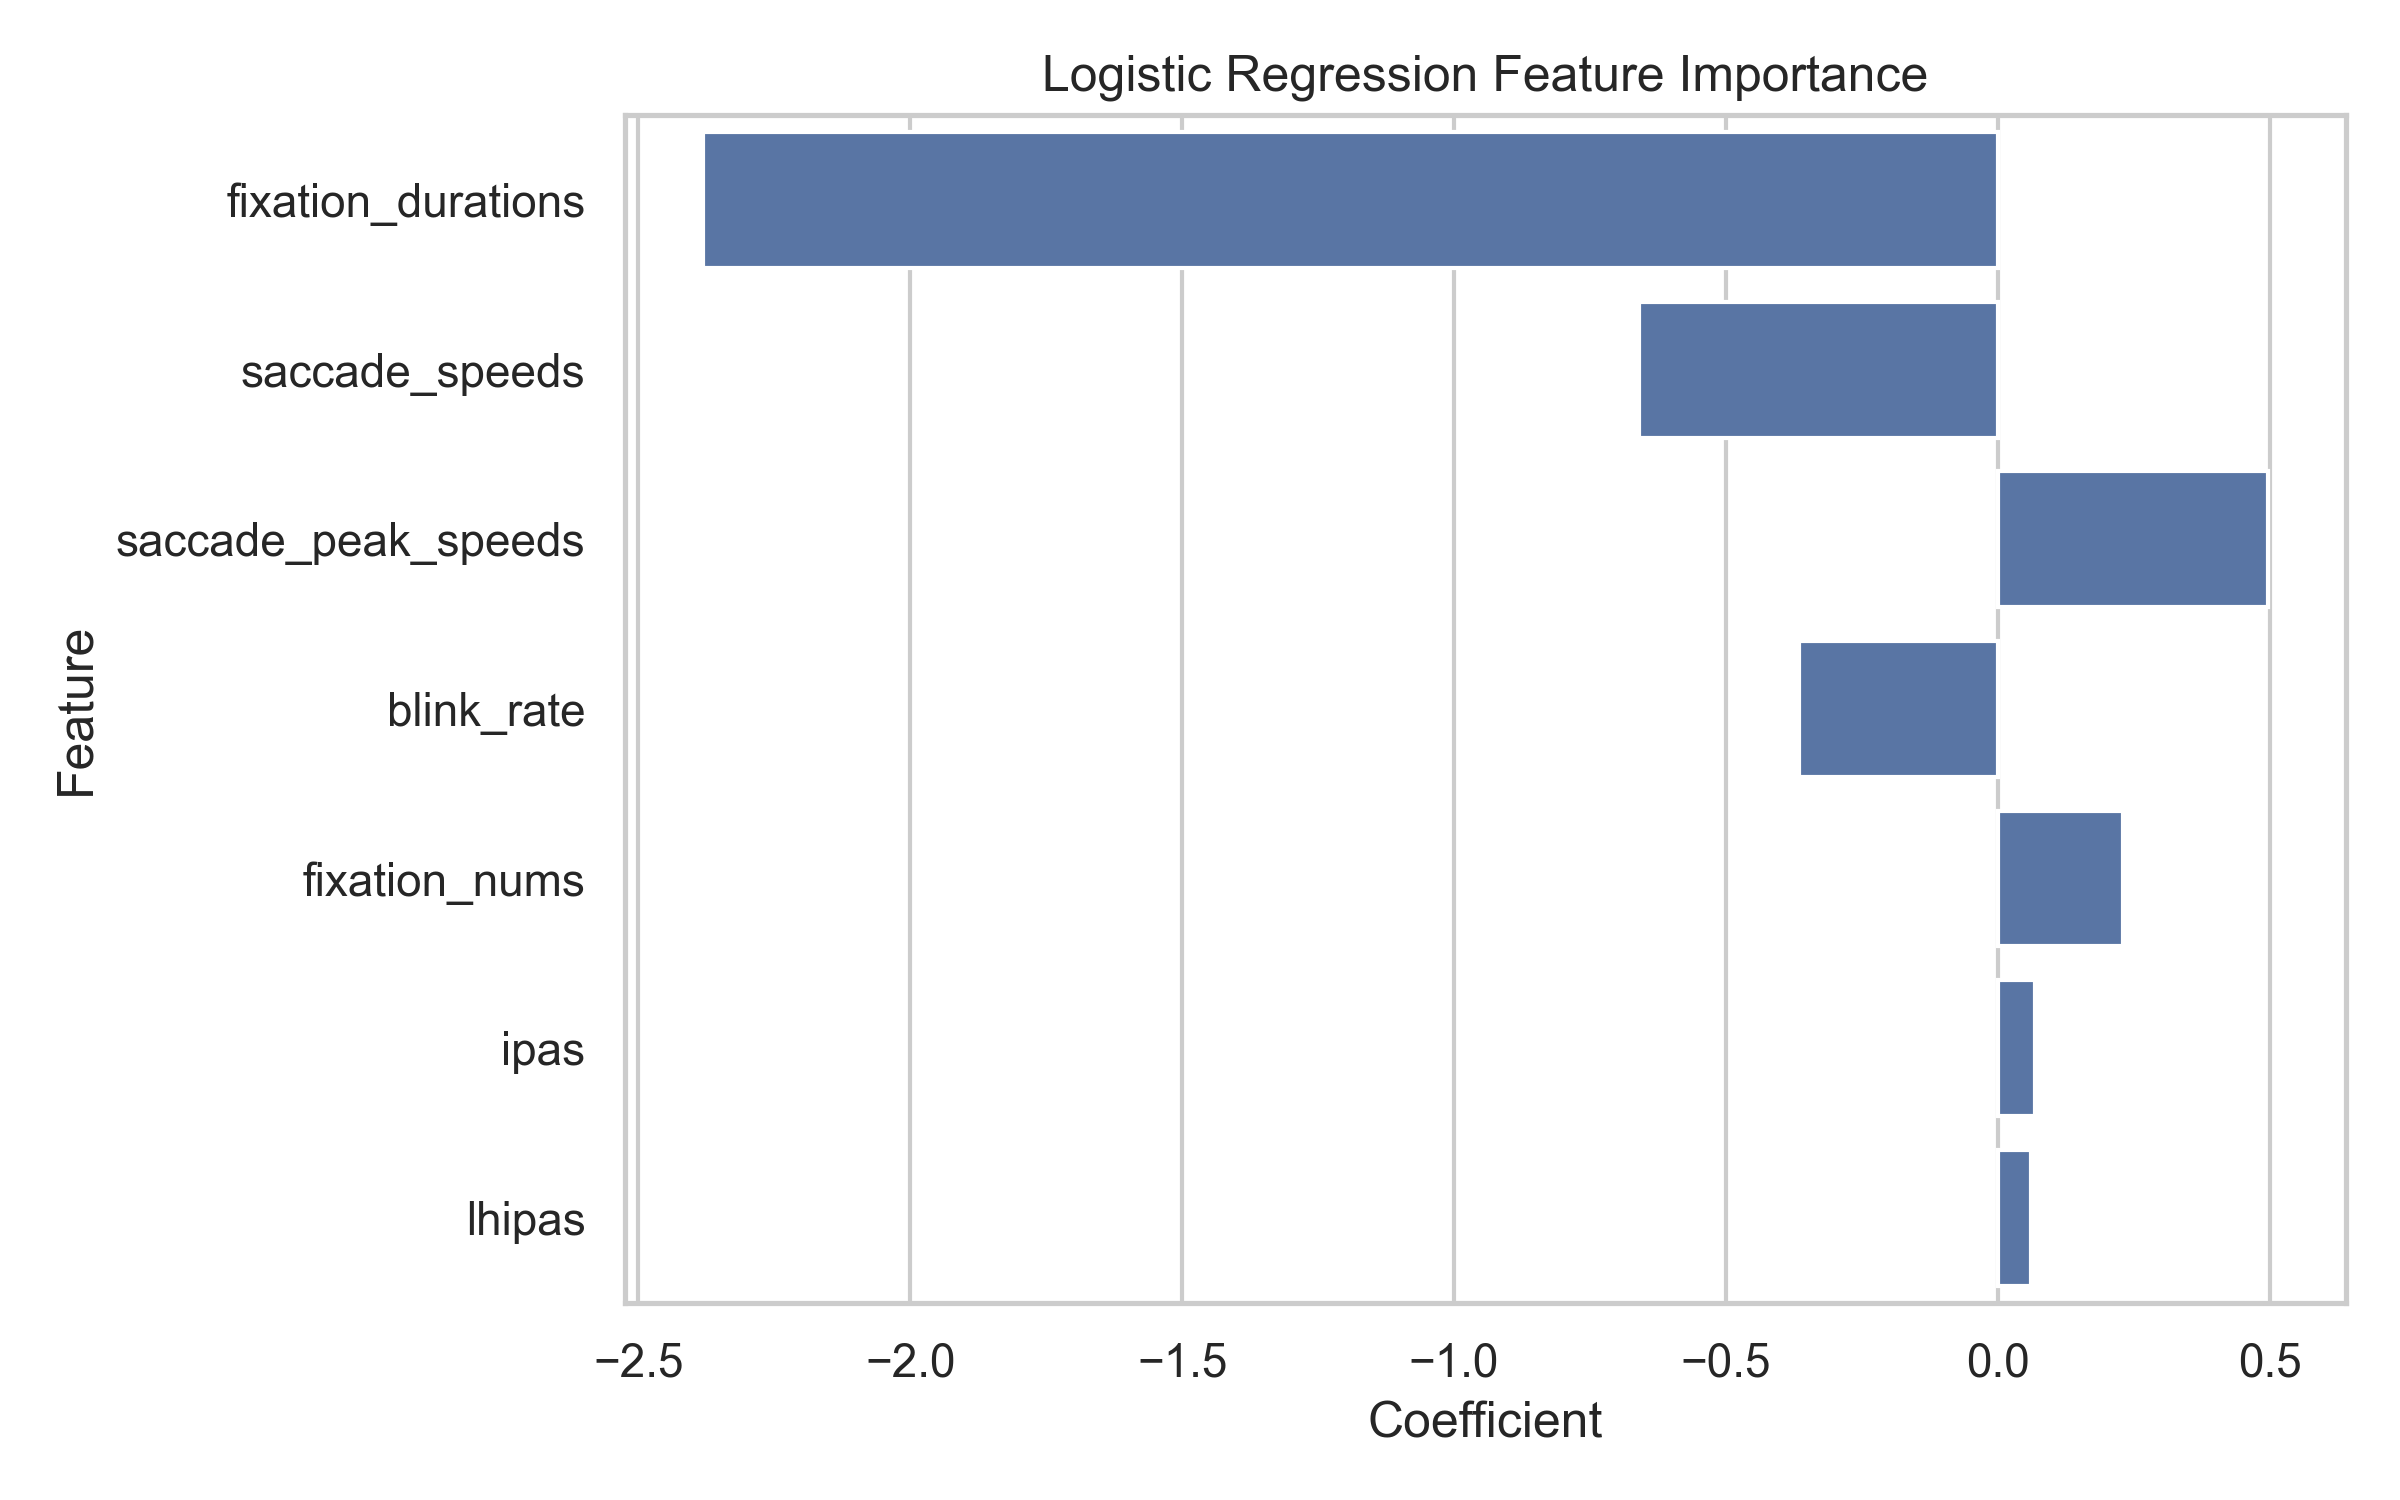

The data file committed next to this chart (first rows):
Feature, Coefficient, AbsCoefficient
fixation_durations, -2.381, 2.381
saccade_speeds, -0.66, 0.66
saccade_peak_speeds, 0.4965, 0.4965
blink_rate, -0.3653, 0.3653
fixation_nums, 0.2311, 0.2311
ipas, 0.06818, 0.06818
lhipas, 0.06188, 0.06188
